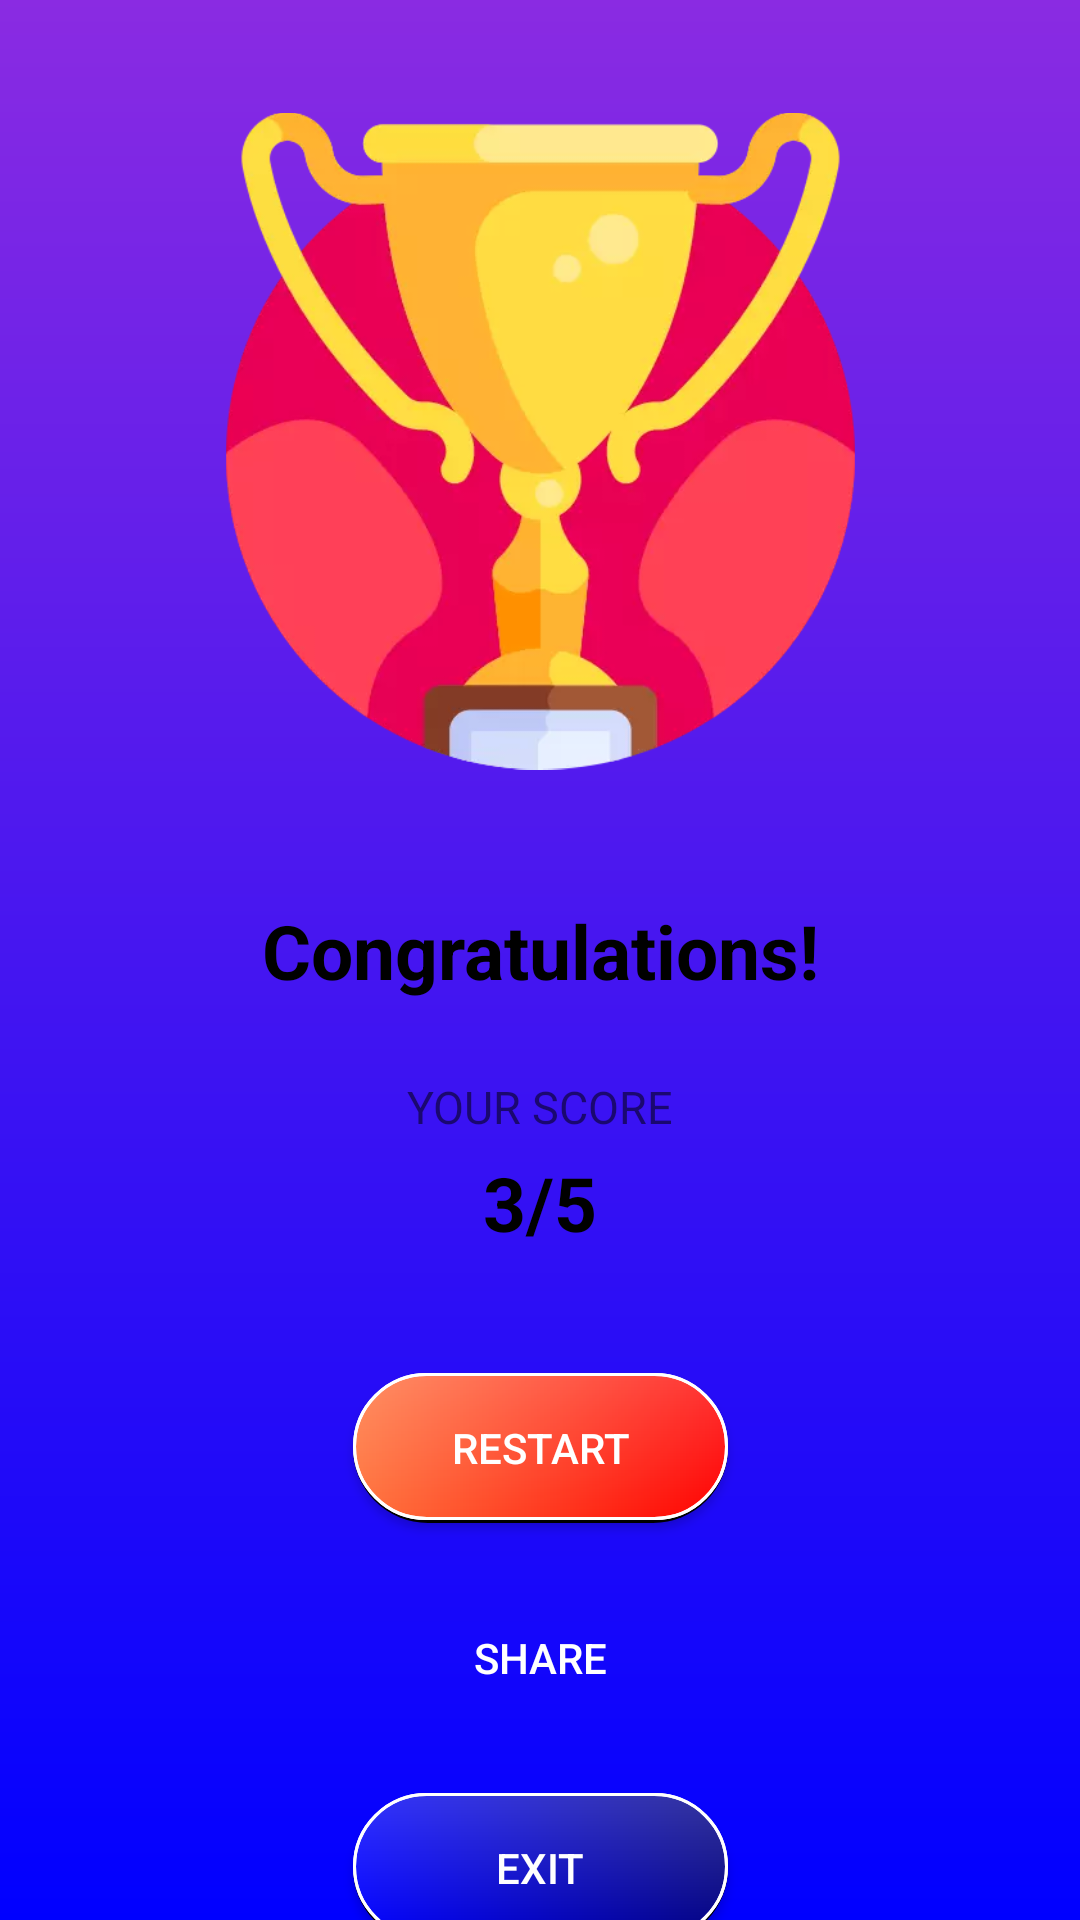

Write the Android layout XML for this screen, with the resource values it uses.
<!-- AndroidManifest.xml: application theme Theme.Quiz -->
<!-- res/layout/fragment_result_quiz.xml -->
<?xml version="1.0" encoding="utf-8"?>
<androidx.constraintlayout.widget.ConstraintLayout xmlns:android="http://schemas.android.com/apk/res/android"
    xmlns:app="http://schemas.android.com/apk/res-auto"
    android:layout_width="match_parent"
    android:layout_height="match_parent"
    android:background="@drawable/background">

    <ImageView
        android:id="@+id/imageView"
        android:layout_width="219dp"
        android:layout_height="294dp"
        app:layout_constraintEnd_toEndOf="parent"
        app:layout_constraintStart_toStartOf="parent"
        app:layout_constraintTop_toTopOf="parent"
        app:srcCompat="@drawable/trophy" />

    <TextView
        android:id="@+id/textView"
        android:layout_width="wrap_content"
        android:layout_height="wrap_content"
        android:layout_marginTop="6dp"
        android:text="@string/congratulations"
        android:textColor="@color/black"
        android:textSize="25sp"
        android:textStyle="bold"
        app:layout_constraintEnd_toEndOf="parent"
        app:layout_constraintStart_toStartOf="parent"
        app:layout_constraintTop_toBottomOf="@+id/imageView" />

    <TextView
        android:id="@+id/your_score"
        android:layout_width="wrap_content"
        android:layout_height="wrap_content"
        android:layout_marginTop="25dp"
        android:text="@string/your_score"
        android:textSize="15sp"
        app:layout_constraintEnd_toEndOf="parent"
        app:layout_constraintStart_toStartOf="parent"
        app:layout_constraintTop_toBottomOf="@+id/textView" />

    <TextView
        android:id="@+id/score"
        android:layout_width="wrap_content"
        android:layout_height="wrap_content"
        android:layout_marginTop="5dp"
        android:text="@string/_3_5"
        android:textColor="@color/black"
        android:textSize="25sp"
        android:textStyle="bold"
        app:layout_constraintEnd_toEndOf="parent"
        app:layout_constraintStart_toStartOf="parent"
        app:layout_constraintTop_toBottomOf="@+id/your_score" />

    <androidx.appcompat.widget.AppCompatButton
        android:id="@+id/share"
        android:layout_width="125dp"
        android:layout_height="50dp"
        android:layout_marginTop="20dp"
        android:background="@drawable/button1"
        android:text="@string/share"
        android:textColor="@color/white"
        app:layout_constraintEnd_toEndOf="parent"
        app:layout_constraintStart_toStartOf="parent"
        app:layout_constraintTop_toBottomOf="@+id/restart" />

    <androidx.appcompat.widget.AppCompatButton
        android:id="@+id/restart"
        android:layout_width="125dp"
        android:layout_height="50dp"
        android:layout_marginTop="40dp"
        android:background="@drawable/button2"
        android:text="@string/button"
        android:textColor="@color/white"
        app:layout_constraintEnd_toEndOf="parent"
        app:layout_constraintStart_toStartOf="parent"
        app:layout_constraintTop_toBottomOf="@+id/score" />

    <androidx.appcompat.widget.AppCompatButton
        android:id="@+id/exit"
        android:layout_width="125dp"
        android:layout_height="50dp"
        android:layout_marginTop="20dp"
        android:background="@drawable/button3"
        android:text="@string/Back"
        android:textColor="@color/white"
        app:layout_constraintEnd_toEndOf="parent"
        app:layout_constraintStart_toStartOf="parent"
        app:layout_constraintTop_toBottomOf="@+id/share" />


</androidx.constraintlayout.widget.ConstraintLayout>
<!-- resources referenced by this layout -->
<resources>
  <color name="black">#FF000000</color>
  <color name="white">#FFFFFFFF</color>
  <!-- drawable background (drawable) -->
  <?xml version="1.0" encoding="utf-8"?>
  <shape xmlns:android="http://schemas.android.com/apk/res/android">
      <gradient android:angle="270" android:startColor="@color/purple"  android:endColor="@color/blue"/>
  
  </shape>
  <!-- drawable button2 (drawable) -->
  <?xml version="1.0" encoding="utf-8"?>
  <layer-list xmlns:android="http://schemas.android.com/apk/res/android">
      <item >
          <shape
              android:shape="rectangle">
              <solid android:color="@color/black" />
              <corners android:radius="50dp"/>
          </shape>
      </item>
      <item  android:bottom="1dp">
          <shape xmlns:android="http://schemas.android.com/apk/res/android">
              <gradient android:startColor="#ff733c"
                  android:endColor="#FF0000"/>
              <stroke android:width="1dp" android:color="@color/white"/>
              <corners android:radius="50dp"></corners>
          </shape>
      </item>
      <item  android:bottom="1dp" >
          <shape xmlns:android="http://schemas.android.com/apk/res/android">
              <gradient android:startColor="#34FFFFFF"
                  android:endColor="#00FFFFFF" android:angle="270"/>
              <stroke android:width="1dp" android:color="@color/white"/>
              <corners android:radius="50dp"></corners>
          </shape>
      </item>
  </layer-list>
  <!-- drawable button3 (drawable) -->
  <?xml version="1.0" encoding="utf-8"?>
  <layer-list xmlns:android="http://schemas.android.com/apk/res/android">
      <item >
          <shape
              android:shape="rectangle">
              <solid android:color="@color/black" />
              <corners android:radius="50dp"/>
          </shape>
      </item>
      <item  android:bottom="1dp">
          <shape xmlns:android="http://schemas.android.com/apk/res/android">
              <gradient android:startColor="#0000FF"
                  android:endColor="#000080"/>
              <stroke android:width="1dp" android:color="@color/white"/>
              <corners android:radius="50dp"></corners>
          </shape>
      </item>
      <item  android:bottom="1dp" >
          <shape xmlns:android="http://schemas.android.com/apk/res/android">
              <gradient android:startColor="#34FFFFFF"
                  android:endColor="#00FFFFFF" android:angle="270"/>
              <stroke android:width="1dp" android:color="@color/white"/>
              <corners android:radius="50dp"></corners>
          </shape>
      </item>
  </layer-list>
  <!-- drawable trophy: webp bitmap (drawable, 17764 bytes) -->
  <string name="Back">Exit</string>
  <string name="_3_5">3/5</string>
  <string name="button">Restart</string>
  <string name="congratulations">Congratulations!</string>
  <string name="share">Share</string>
  <string name="your_score">YOUR SCORE</string>
  <style name="Theme.Quiz" parent="Theme.MaterialComponents.DayNight.NoActionBar">
          <item name="colorPrimary">@color/deep_orange_100</item>
          <item name="colorPrimaryDark">@color/deep_orange_100_dark</item>
          <item name="colorPrimaryVariant">@color/deep_orange_100_dark</item>
          <item name="colorSecondary">@color/deep_orange_100</item>
          <item name="colorSecondaryVariant">@color/deep_orange_100_light</item>
          
          <item name="android:statusBarColor">@color/deep_orange_100_dark</item>
          <item name="elevation">0dp</item>
  
      </style>
  <color name="purple">#8A2BE2</color>
  <color name="blue">#0000FF</color>
  <color name="deep_orange_100">#ffccbc</color>
  <color name="deep_orange_100_dark">#cb9b8c</color>
  <color name="deep_orange_100_light">#ffffee</color>
</resources>
